Photos from the image-classification dataset "spiral_augmented" in the GitHub repository 2ai-lab/Leveraging-Handwriting-Impairment-as-an-Early-Biomarker-for-Parkinson-Disease. Its 2 classes are: healthy, Parkinson.

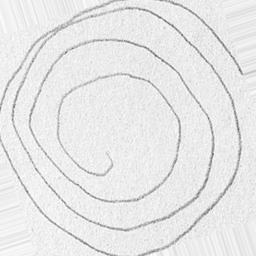
Label: Parkinson

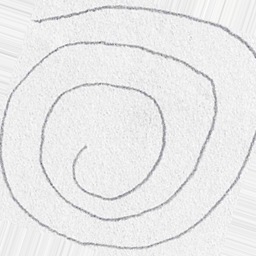
Label: healthy

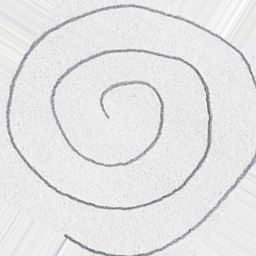
Label: healthy

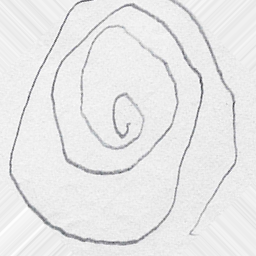
Label: Parkinson

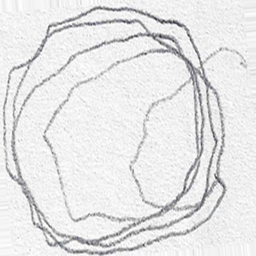
Label: Parkinson

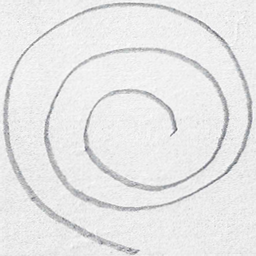
Label: healthy
